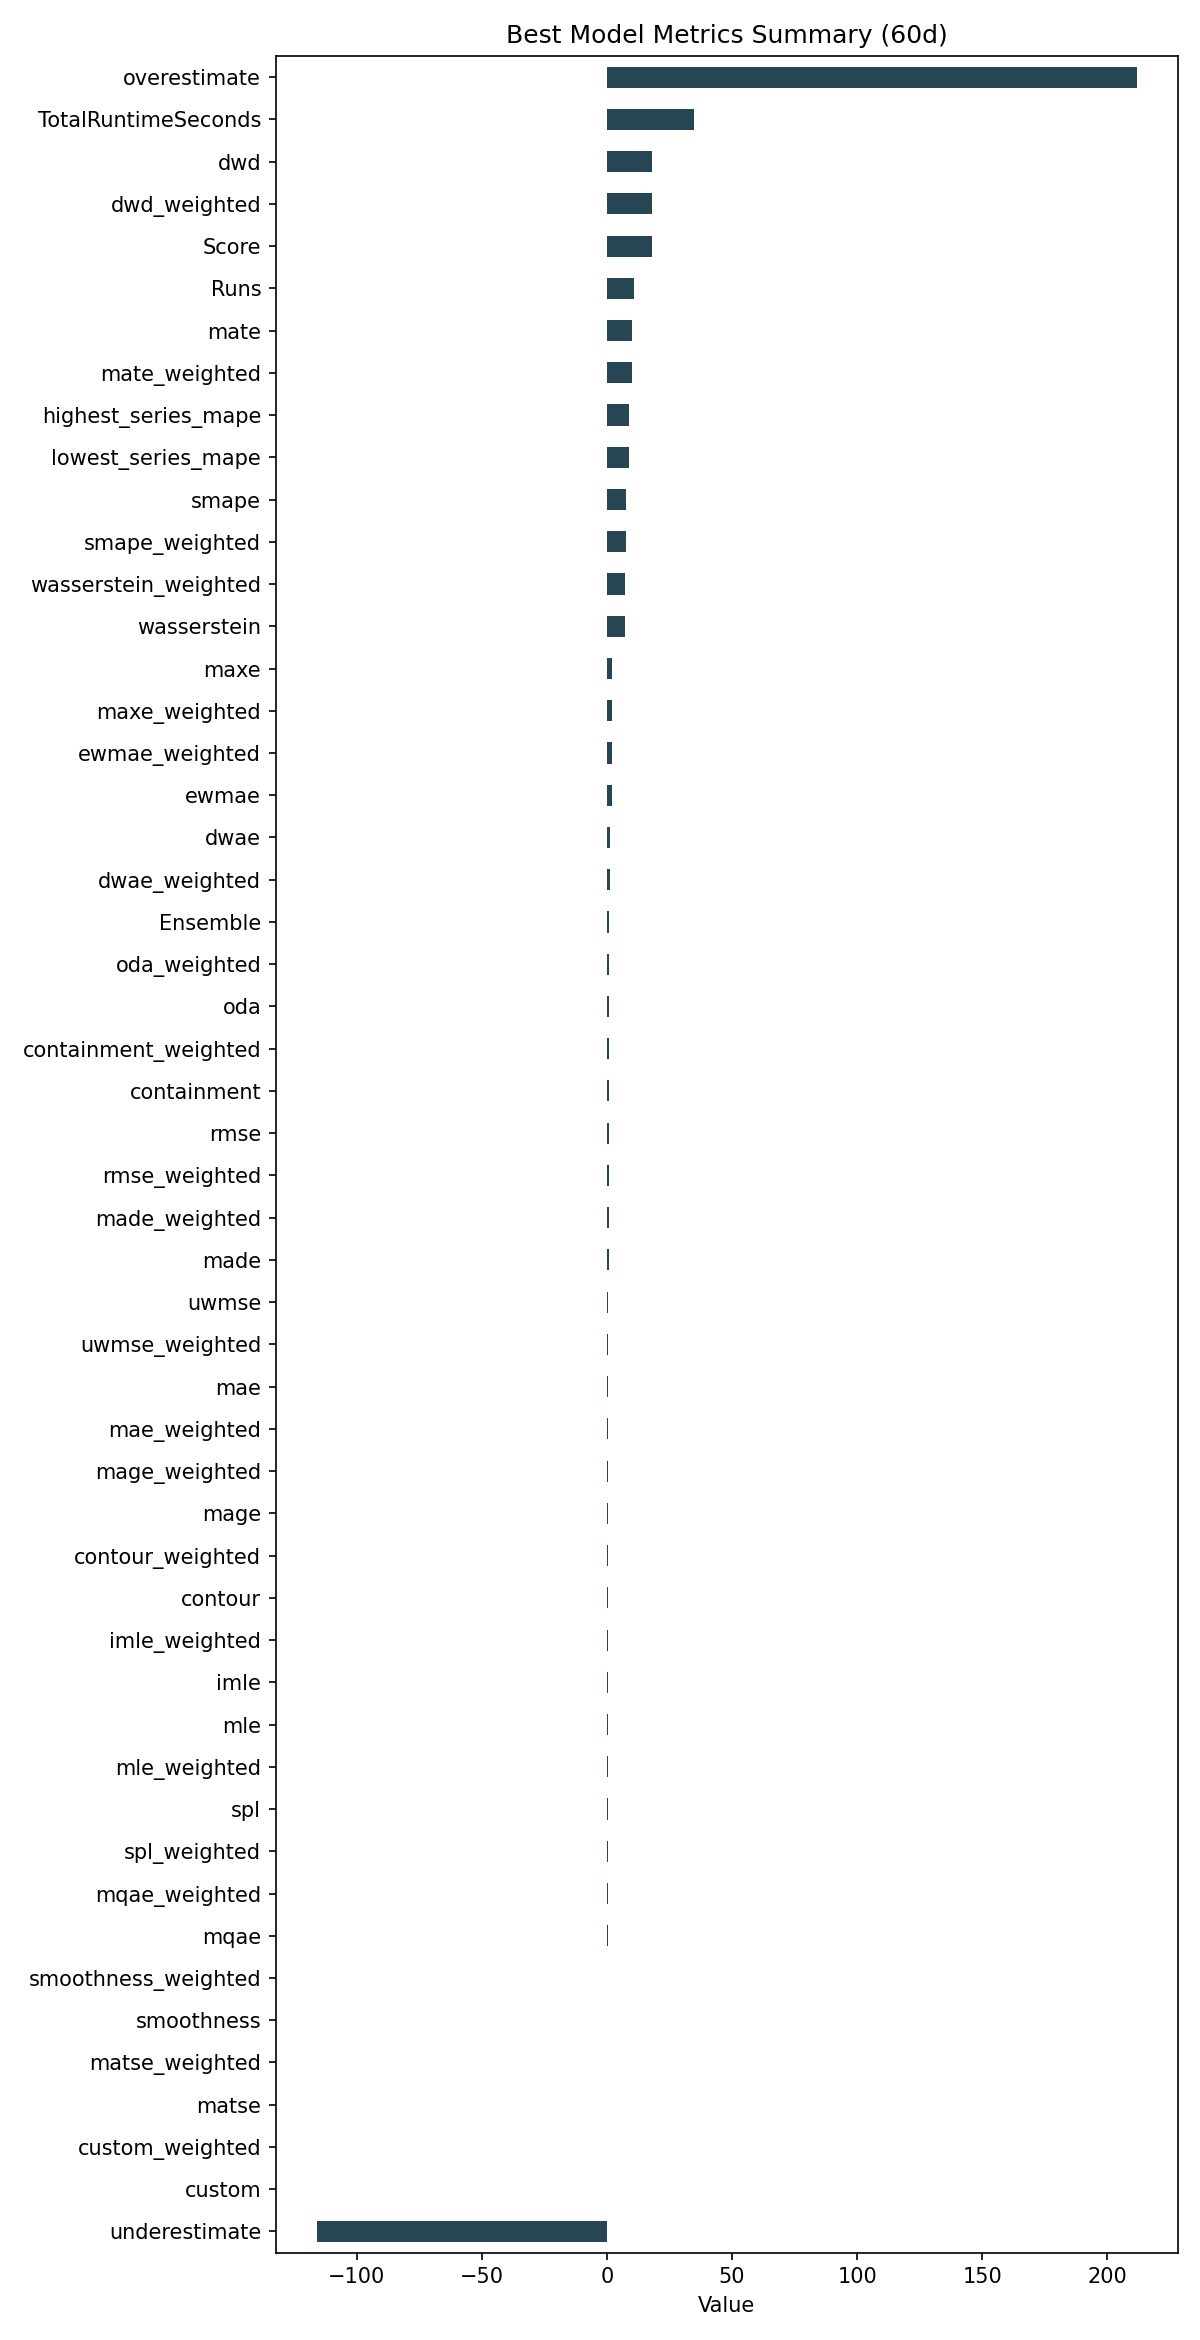

The file beside this chart, header and first rows:
ID, Model, ModelParameters, TransformationParameters, Ensemble, Runs, smape, mae, rmse, made, mage, custom, underestimate, mle, overestimate, imle, spl, containment, contour, maxe, oda, dwae, mqae, ewmae
8b0fa9e98ac531351b82402ba6d2611c, Ensemble, {"model_name": "BestN", "model_count": 3…, {"fillna": "ffill", "transformations": {…, 1, 11, 7.771, 0.4965, 0.6554, 0.6253, 0.4965, 0.0, -116, 0.406, 211.7, 0.4562, 0.3671, 0.8076, 0.4894, 1.904, 0.8379, 1.32, 0.3551, 1.863
